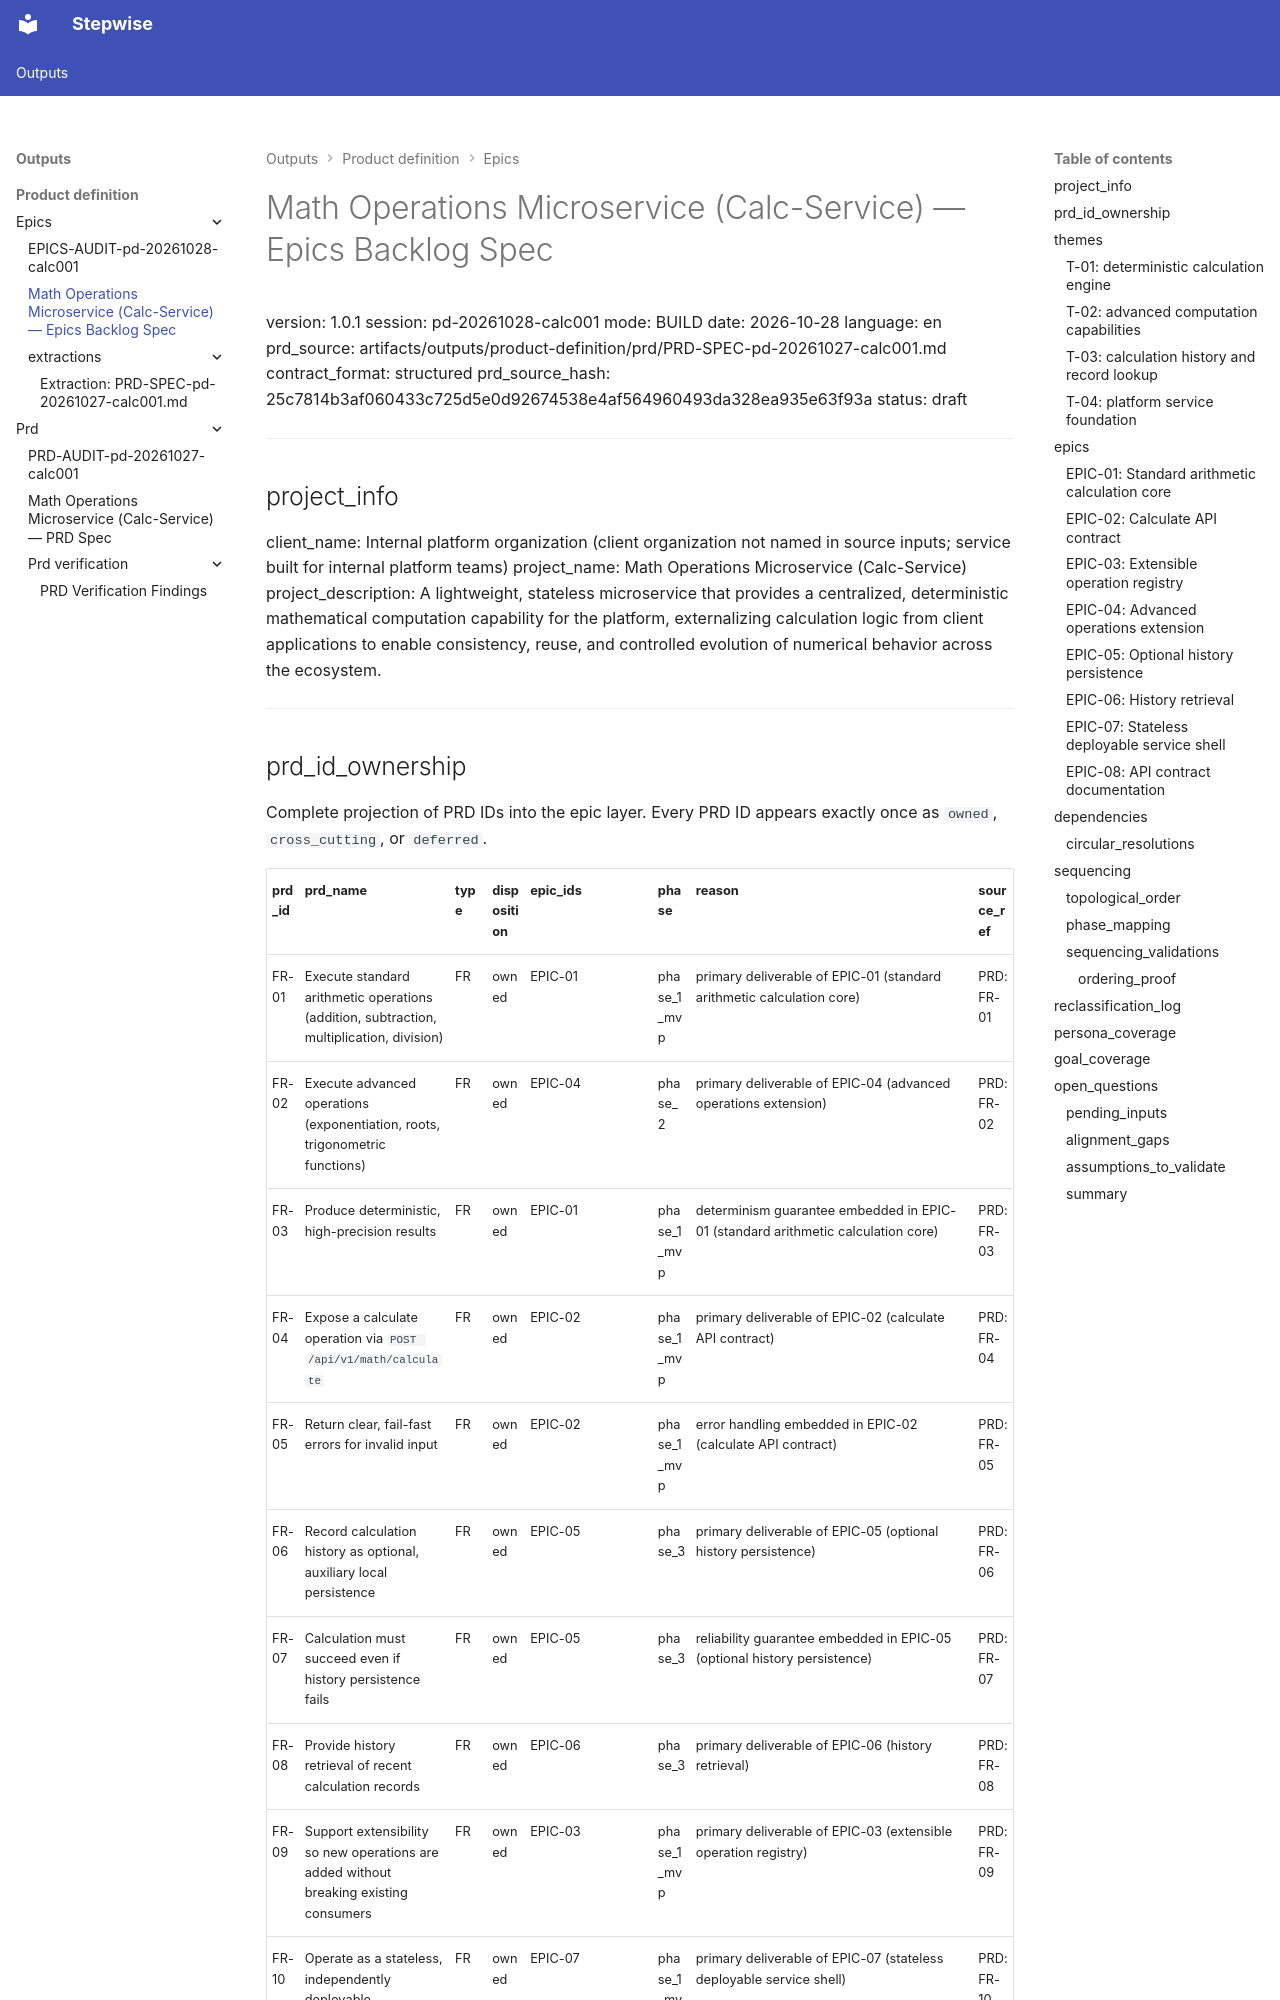

repository: mariotejeda-prog/CalcService · page: outputs/product-definition/epics/EPICS-SPEC-pd-20261028-calc001/index.html · generator: mkdocs

# Math Operations Microservice (Calc-Service) — Epics Backlog Spec
version: 1.0.1
session: pd-20261028-calc001
mode: BUILD
date: 2026-10-28
language: en
prd_source: artifacts/outputs/product-definition/prd/PRD-SPEC-pd-20261027-calc001.md
contract_format: structured
prd_source_hash: 25c7814b3af060433c725d5e0d92674538e4af564960493da328ea935e63f93a
status: draft

---

## project_info
client_name: Internal platform organization (client organization not named in source inputs; service built for internal platform teams)
project_name: Math Operations Microservice (Calc-Service)
project_description: A lightweight, stateless microservice that provides a centralized, deterministic mathematical computation capability for the platform, externalizing calculation logic from client applications to enable consistency, reuse, and controlled evolution of numerical behavior across the ecosystem.

---
